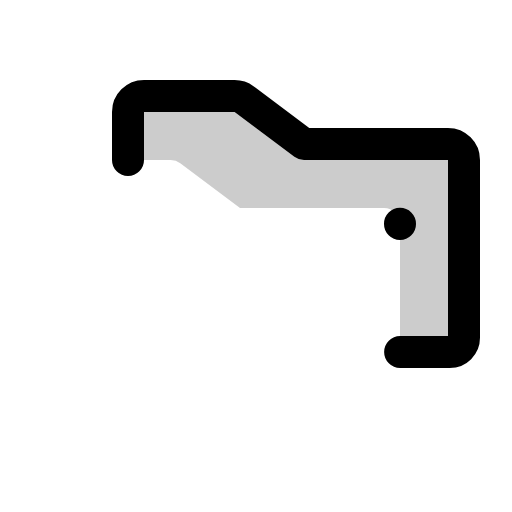
t = 0.00 s
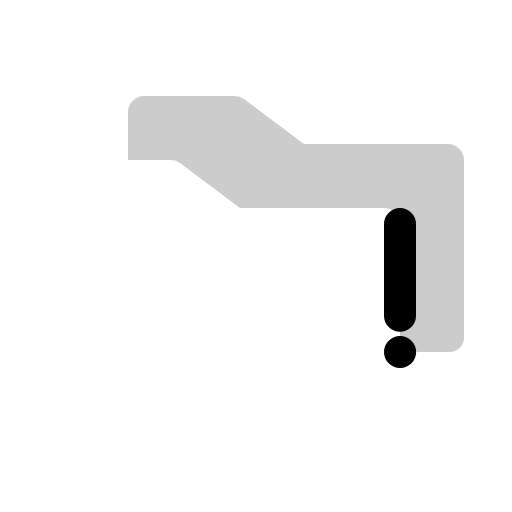
t = 0.30 s
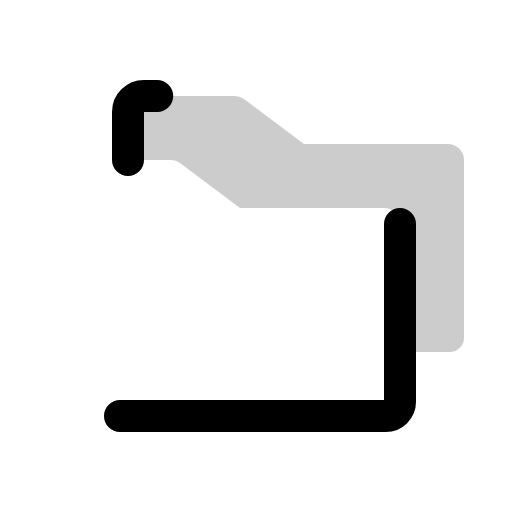
t = 0.68 s
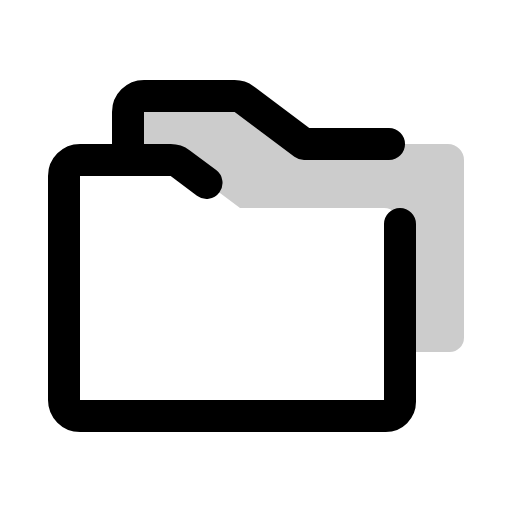
t = 1.05 s
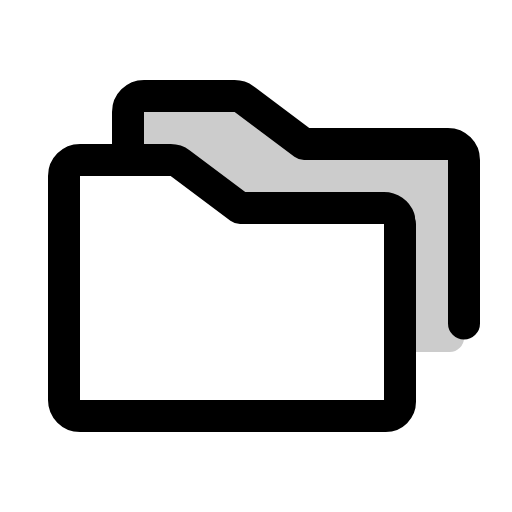
t = 1.43 s
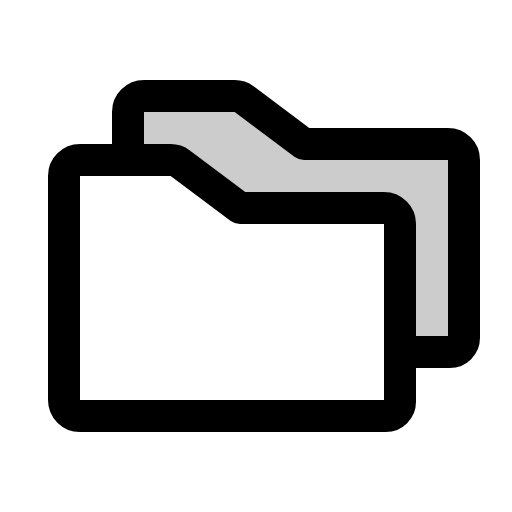
t = 1.80 s

The animated SVG that drew these frames (rendered in a browser with its animation timeline set to each time). Animation: 1 CSS @keyframes rule; one cycle of 1.80 s.

<svg xmlns="http://www.w3.org/2000/svg" viewBox="0 0 256 256">
  <style>
    .draw-line {
      stroke-dasharray: 1;
      stroke-dashoffset: 0;
    }
    svg:hover .draw-line {
      animation: phosphor-draw-in 1.5s ease-in-out forwards;
    }
    @keyframes phosphor-draw-in {
      from { stroke-dashoffset: 1; }
      to { stroke-dashoffset: 0; }
    }
  </style><rect width="256" height="256" fill="none"/><path d="M224,72H152L122.13,49.6a8,8,0,0,0-4.8-1.6H72a8,8,0,0,0-8,8V80H85.33a8,8,0,0,1,4.8,1.6L120,104h72a8,8,0,0,1,8,8v64h24.89a7.11,7.11,0,0,0,7.11-7.11V80A8,8,0,0,0,224,72Z" opacity="0.2"/><path d="M200,112v88.89a7.11,7.11,0,0,1-7.11,7.11H40a8,8,0,0,1-8-8V88a8,8,0,0,1,8-8H85.33a8,8,0,0,1,4.8,1.6L120,104h72A8,8,0,0,1,200,112Z" fill="none" stroke="currentColor" stroke-linecap="round" stroke-linejoin="round" stroke-width="16" class="draw-line" pathLength="1" style="animation-delay: 0s"/><path d="M64,80V56a8,8,0,0,1,8-8h45.33a8,8,0,0,1,4.8,1.6L152,72h72a8,8,0,0,1,8,8v88.89a7.11,7.11,0,0,1-7.11,7.11H200" fill="none" stroke="currentColor" stroke-linecap="round" stroke-linejoin="round" stroke-width="16" class="draw-line" pathLength="1" style="animation-delay: 0.3s"/></svg>
